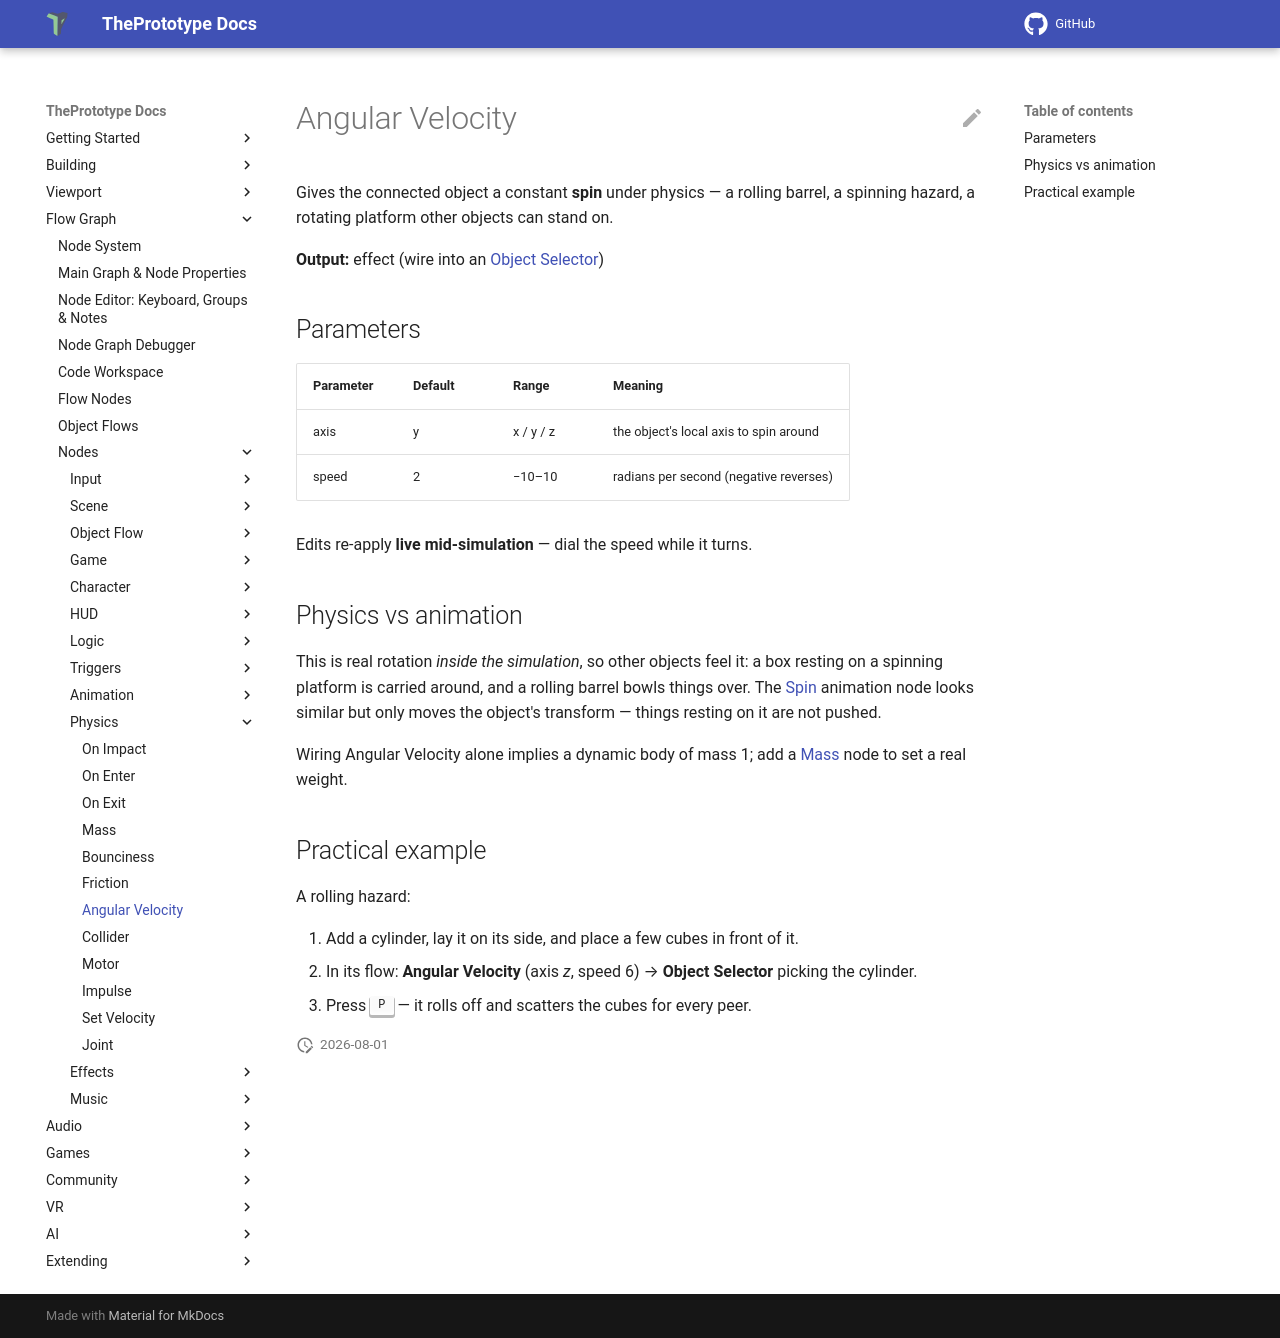

repository: theprototype-app/docs · page: nodes/angularvelocity/index.html · generator: mkdocs

# Angular Velocity

Gives the connected object a constant **spin** under physics — a rolling barrel, a spinning hazard, a rotating platform other objects can stand on.

**Output:** effect (wire into an [Object Selector](objectselector.md))

## Parameters

| Parameter | Default | Range | Meaning |
|---|---|---|---|
| axis | y | x / y / z | the object's local axis to spin around |
| speed | 2 | −10–10 | radians per second (negative reverses) |

Edits re-apply **live mid-simulation** — dial the speed while it turns.

## Physics vs animation

This is real rotation *inside the simulation*, so other objects feel it: a box resting on a spinning platform is carried around, and a rolling barrel bowls things over. The [Spin](spin.md) animation node looks similar but only moves the object's transform — things resting on it are not pushed.

Wiring Angular Velocity alone implies a dynamic body of mass 1; add a [Mass](mass.md) node to set a real weight.

## Practical example

A rolling hazard:

1. Add a cylinder, lay it on its side, and place a few cubes in front of it.
2. In its flow: **Angular Velocity** (axis *z*, speed 6) → **Object Selector** picking the cylinder.
3. Press <kbd>P</kbd> — it rolls off and scatters the cubes for every peer.
